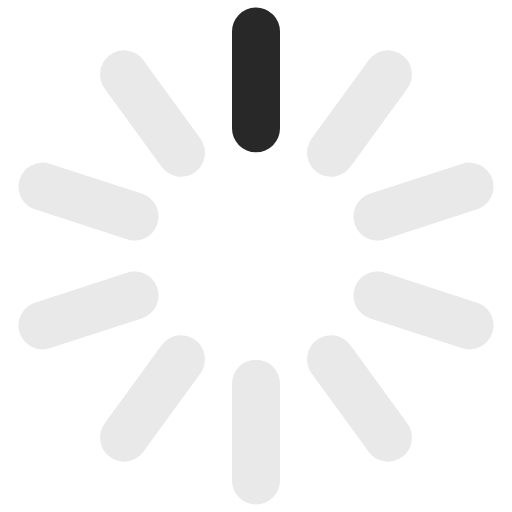
t = 0.00 s
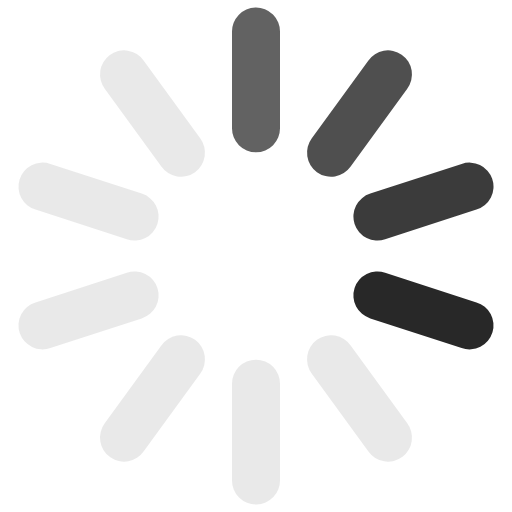
t = 0.30 s
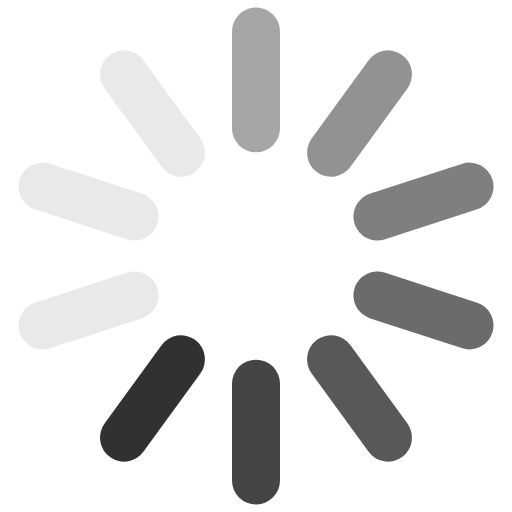
t = 0.65 s
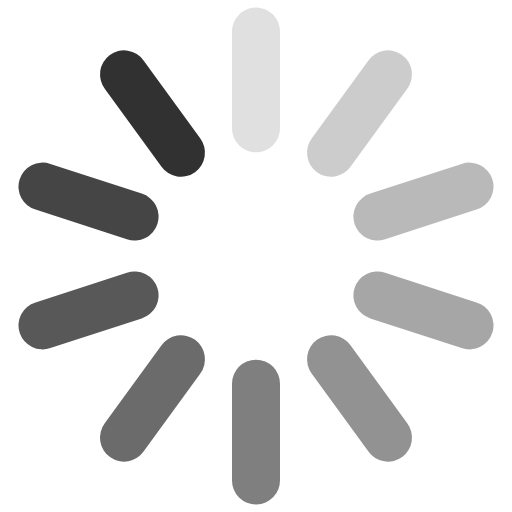
t = 0.95 s
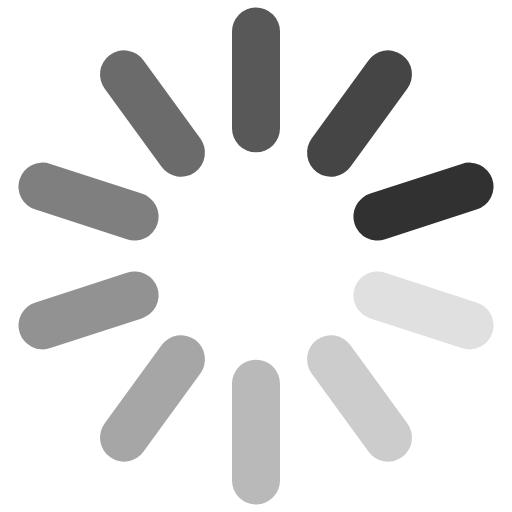
t = 1.25 s
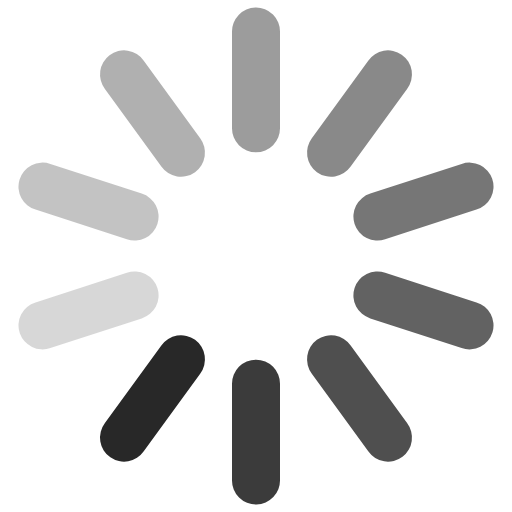
t = 1.60 s

The animated SVG that drew these frames (rendered in a browser with its animation timeline set to each time). Animation: 10 SMIL elements (animate=10); one cycle of 1.90 s, repeats indefinitely.

<?xml version="1.0" encoding="UTF-8" standalone="no"?>
<!-- Created with Inkscape (http://www.inkscape.org/) -->

<svg
   xmlns:dc="http://purl.org/dc/elements/1.1/"
   xmlns:cc="http://creativecommons.org/ns#"
   xmlns:rdf="http://www.w3.org/1999/02/22-rdf-syntax-ns#"
   xmlns:svg="http://www.w3.org/2000/svg"
   xmlns="http://www.w3.org/2000/svg"
   version="1.1"
   width="32"
   height="32"
   viewBox="0 0 32 32"
   id="svg4542">
  <metadata
     id="metadata4588">
    <rdf:RDF>
      <cc:Work
         rdf:about="">
        <dc:format>image/svg+xml</dc:format>
        <dc:type
           rdf:resource="http://purl.org/dc/dcmitype/StillImage" />
        <dc:title></dc:title>
      </cc:Work>
    </rdf:RDF>
  </metadata>
  <defs
     id="defs">
  </defs>
  <path
     d="M 15.96875,0.46875 A 1.50015,1.50015 0 0 0 14.5,2 l 0,6 a 1.50015,1.50015 0 1 0 3,0 l 0,-6 A 1.50015,1.50015 0 0 0 15.96875,0.46875 z"
     id="path4544"
     style="font-size:medium;font-style:normal;font-variant:normal;font-weight:normal;font-stretch:normal;text-indent:0;text-align:start;text-decoration:none;line-height:normal;letter-spacing:normal;word-spacing:normal;text-transform:none;direction:ltr;block-progression:tb;writing-mode:lr-tb;text-anchor:start;baseline-shift:baseline;opacity:0.1;color:#000000;fill:#282828;fill-opacity:1;stroke:none;stroke-width:3;marker:none;visibility:visible;display:inline;overflow:visible;enable-background:accumulate;font-family:Sans;-inkscape-font-specification:Sans">
		<animate attributeName="opacity" from="1" to=".1" dur="1s" repeatCount="indefinite" begin="0"/>
	</path>
  <path
     d="m 25.103758,3.4165865 a 1.50015,1.50015 0 0 0 -2.08829,0.3754977 l -3.526711,4.854102 a 1.50015,1.50015 0 1 0 2.427051,1.7633558 L 25.442519,5.55544 A 1.50015,1.50015 0 0 0 25.103758,3.4165865 z"
     id="path4548"
     style="font-size:medium;font-style:normal;font-variant:normal;font-weight:normal;font-stretch:normal;text-indent:0;text-align:start;text-decoration:none;line-height:normal;letter-spacing:normal;word-spacing:normal;text-transform:none;direction:ltr;block-progression:tb;writing-mode:lr-tb;text-anchor:start;baseline-shift:baseline;opacity:0.1;color:#000000;fill:#282828;fill-opacity:1;stroke:none;stroke-width:3;marker:none;visibility:visible;display:inline;overflow:visible;enable-background:accumulate;font-family:Sans;-inkscape-font-specification:Sans">
		<animate attributeName="opacity" from="1" to=".1" dur="1s" repeatCount="indefinite" begin="0.1s"/>
	</path>
  <path
     d="m 30.76144,11.170859 a 1.50015,1.50015 0 0 0 -1.910174,-0.923682 l -5.706339,1.854102 a 1.50015,1.50015 0 1 0 0.927051,2.85317 l 5.706339,-1.854102 a 1.50015,1.50015 0 0 0 0.983123,-1.929488 z"
     id="path4552"
     style="font-size:medium;font-style:normal;font-variant:normal;font-weight:normal;font-stretch:normal;text-indent:0;text-align:start;text-decoration:none;line-height:normal;letter-spacing:normal;word-spacing:normal;text-transform:none;direction:ltr;block-progression:tb;writing-mode:lr-tb;text-anchor:start;baseline-shift:baseline;opacity:0.1;color:#000000;fill:#282828;fill-opacity:1;stroke:none;stroke-width:3;marker:none;visibility:visible;display:inline;overflow:visible;enable-background:accumulate;font-family:Sans;-inkscape-font-specification:Sans">
		<animate attributeName="opacity" from="1" to=".1" dur="1s" repeatCount="indefinite" begin="0.2s"/>
	</path>
  <path
     d="m 30.780753,20.7697 a 1.50015,1.50015 0 0 0 -1.002436,-1.870047 l -5.706339,-1.854102 a 1.50015,1.50015 0 1 0 -0.927051,2.85317 l 5.706339,1.854102 A 1.50015,1.50015 0 0 0 30.780753,20.7697 z"
     id="path4556"
     style="font-size:medium;font-style:normal;font-variant:normal;font-weight:normal;font-stretch:normal;text-indent:0;text-align:start;text-decoration:none;line-height:normal;letter-spacing:normal;word-spacing:normal;text-transform:none;direction:ltr;block-progression:tb;writing-mode:lr-tb;text-anchor:start;baseline-shift:baseline;opacity:0.1;color:#000000;fill:#282828;fill-opacity:1;stroke:none;stroke-width:3;marker:none;visibility:visible;display:inline;overflow:visible;enable-background:accumulate;font-family:Sans;-inkscape-font-specification:Sans">
		<animate attributeName="opacity" from="1" to=".1" dur="1s" repeatCount="indefinite" begin="0.3s"/>
	</path>
  <path
     d="m 25.154321,28.546677 a 1.50015,1.50015 0 0 0 0.288198,-2.102117 l -3.526711,-4.854102 a 1.50015,1.50015 0 1 0 -2.427051,1.763356 l 3.526711,4.854102 a 1.50015,1.50015 0 0 0 2.138853,0.338761 z"
     id="path4560"
     style="font-size:medium;font-style:normal;font-variant:normal;font-weight:normal;font-stretch:normal;text-indent:0;text-align:start;text-decoration:none;line-height:normal;letter-spacing:normal;word-spacing:normal;text-transform:none;direction:ltr;block-progression:tb;writing-mode:lr-tb;text-anchor:start;baseline-shift:baseline;opacity:0.1;color:#000000;fill:#282828;fill-opacity:1;stroke:none;stroke-width:3;marker:none;visibility:visible;display:inline;overflow:visible;enable-background:accumulate;font-family:Sans;-inkscape-font-specification:Sans">
		<animate attributeName="opacity" from="1" to=".1" dur="1s" repeatCount="indefinite" begin="0.4s"/>
	</path>
  <path
     d="M 16.03125,31.53125 A 1.50015,1.50015 0 0 0 17.5,30 l 0,-6 a 1.50015,1.50015 0 1 0 -3,0 l 0,6 a 1.50015,1.50015 0 0 0 1.53125,1.53125 z"
     id="path4564"
     style="font-size:medium;font-style:normal;font-variant:normal;font-weight:normal;font-stretch:normal;text-indent:0;text-align:start;text-decoration:none;line-height:normal;letter-spacing:normal;word-spacing:normal;text-transform:none;direction:ltr;block-progression:tb;writing-mode:lr-tb;text-anchor:start;baseline-shift:baseline;opacity:0.1;color:#000000;fill:#282828;fill-opacity:1;stroke:none;stroke-width:3;marker:none;visibility:visible;display:inline;overflow:visible;enable-background:accumulate;font-family:Sans;-inkscape-font-specification:Sans">
		<animate attributeName="opacity" from="1" to=".1" dur="1s" repeatCount="indefinite" begin="0.5s"/>
	</path>
  <path
     d="M 6.8962421,28.583413 A 1.50015,1.50015 0 0 0 8.984532,28.207916 l 3.526711,-4.854102 A 1.50015,1.50015 0 1 0 10.084192,21.590458 L 6.557481,26.44456 a 1.50015,1.50015 0 0 0 0.3387611,2.138853 z"
     id="path4568"
     style="font-size:medium;font-style:normal;font-variant:normal;font-weight:normal;font-stretch:normal;text-indent:0;text-align:start;text-decoration:none;line-height:normal;letter-spacing:normal;word-spacing:normal;text-transform:none;direction:ltr;block-progression:tb;writing-mode:lr-tb;text-anchor:start;baseline-shift:baseline;opacity:0.1;color:#000000;fill:#282828;fill-opacity:1;stroke:none;stroke-width:3;marker:none;visibility:visible;display:inline;overflow:visible;enable-background:accumulate;font-family:Sans;-inkscape-font-specification:Sans">
		<animate attributeName="opacity" from="1" to=".1" dur="1s" repeatCount="indefinite" begin="0.6s"/>
	</path>
  <path
     d="m 1.2385603,20.829141 a 1.50015,1.50015 0 0 0 1.910174,0.923682 l 5.7063391,-1.854102 a 1.50015,1.50015 0 1 0 -0.927051,-2.85317 l -5.7063391,1.854102 a 1.50015,1.50015 0 0 0 -0.983123,1.929488 z"
     id="path4572"
     style="font-size:medium;font-style:normal;font-variant:normal;font-weight:normal;font-stretch:normal;text-indent:0;text-align:start;text-decoration:none;line-height:normal;letter-spacing:normal;word-spacing:normal;text-transform:none;direction:ltr;block-progression:tb;writing-mode:lr-tb;text-anchor:start;baseline-shift:baseline;opacity:0.1;color:#000000;fill:#282828;fill-opacity:1;stroke:none;stroke-width:3;marker:none;visibility:visible;display:inline;overflow:visible;enable-background:accumulate;font-family:Sans;-inkscape-font-specification:Sans">
		<animate attributeName="opacity" from="1" to=".1" dur="1s" repeatCount="indefinite" begin="0.7s"/>
	</path>
  <path
     d="m 1.2192467,11.2303 a 1.50015,1.50015 0 0 0 1.0024366,1.870047 l 5.7063391,1.854102 a 1.50015,1.50015 0 1 0 0.927051,-2.85317 L 3.1487343,10.247177 A 1.50015,1.50015 0 0 0 1.2192467,11.2303 z"
     id="path4576"
     style="font-size:medium;font-style:normal;font-variant:normal;font-weight:normal;font-stretch:normal;text-indent:0;text-align:start;text-decoration:none;line-height:normal;letter-spacing:normal;word-spacing:normal;text-transform:none;direction:ltr;block-progression:tb;writing-mode:lr-tb;text-anchor:start;baseline-shift:baseline;opacity:0.1;color:#000000;fill:#282828;fill-opacity:1;stroke:none;stroke-width:3;marker:none;visibility:visible;display:inline;overflow:visible;enable-background:accumulate;font-family:Sans;-inkscape-font-specification:Sans">
		<animate attributeName="opacity" from="1" to=".1" dur="1s" repeatCount="indefinite" begin="0.8s"/>
	</path>
  <path
     d="M 6.8456785,3.4533231 A 1.50015,1.50015 0 0 0 6.557481,5.55544 l 3.526711,4.854102 A 1.50015,1.50015 0 1 0 12.511243,8.6461862 L 8.984532,3.7920842 A 1.50015,1.50015 0 0 0 6.8456785,3.4533231 z"
     id="path4580"
     style="font-size:medium;font-style:normal;font-variant:normal;font-weight:normal;font-stretch:normal;text-indent:0;text-align:start;text-decoration:none;line-height:normal;letter-spacing:normal;word-spacing:normal;text-transform:none;direction:ltr;block-progression:tb;writing-mode:lr-tb;text-anchor:start;baseline-shift:baseline;opacity:0.1;color:#000000;fill:#282828;fill-opacity:1;stroke:none;stroke-width:3;marker:none;visibility:visible;display:inline;overflow:visible;enable-background:accumulate;font-family:Sans;-inkscape-font-specification:Sans">
		<animate attributeName="opacity" from="1" to=".1" dur="1s" repeatCount="indefinite" begin="0.9s"/>
	</path>
</svg>
